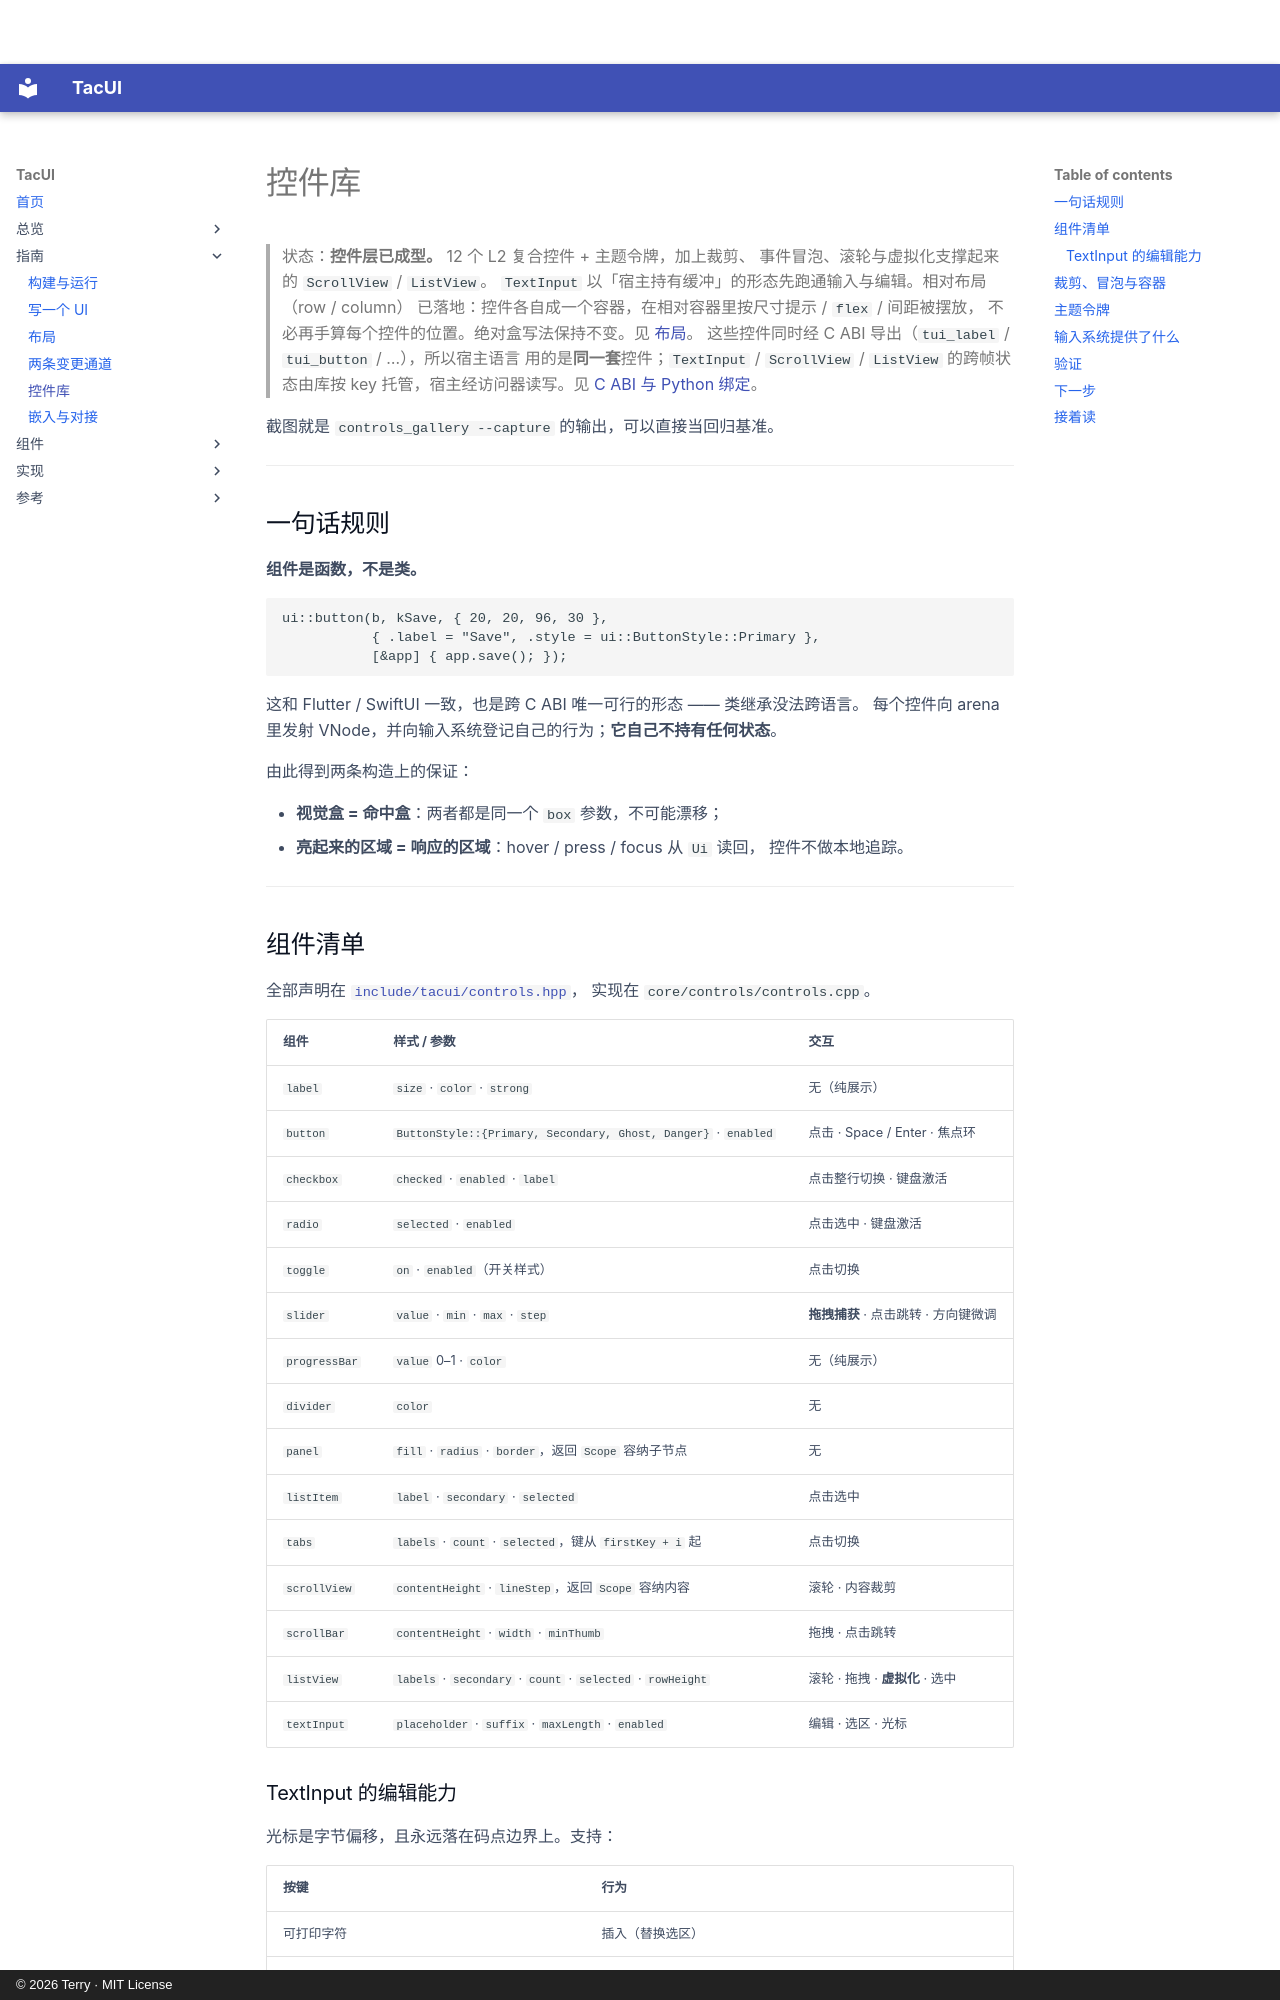

repository: terry-chao/TacUI · page: controls/index.html · generator: mkdocs · copyright: © 2026 Terry · MIT License

# 控件库

> 状态：**控件层已成型。** 12 个 L2 复合控件 + 主题令牌，加上裁剪、
> 事件冒泡、滚轮与虚拟化支撑起来的 `ScrollView` / `ListView`。
> `TextInput` 以「宿主持有缓冲」的形态先跑通输入与编辑。相对布局（row / column）
> 已落地：控件各自成一个容器，在相对容器里按尺寸提示 / `flex` / 间距被摆放，
> 不必再手算每个控件的位置。绝对盒写法保持不变。见 [布局](layout.md)。
> 这些控件同时经 C ABI 导出（`tui_label` / `tui_button` / …），所以宿主语言
> 用的是**同一套**控件；`TextInput` / `ScrollView` / `ListView` 的跨帧状态由库按 key
> 托管，宿主经访问器读写。见 [C ABI 与 Python 绑定](python.md)。

截图就是 `controls_gallery --capture` 的输出，可以直接当回归基准。

---

## 一句话规则

**组件是函数，不是类。**

```cpp
ui::button(b, kSave, { 20, 20, 96, 30 },
           { .label = "Save", .style = ui::ButtonStyle::Primary },
           [&app] { app.save(); });
```

这和 Flutter / SwiftUI 一致，也是跨 C ABI 唯一可行的形态 —— 类继承没法跨语言。
每个控件向 arena 里发射 VNode，并向输入系统登记自己的行为；**它自己不持有任何状态**。

由此得到两条构造上的保证：

* **视觉盒 = 命中盒**：两者都是同一个 `box` 参数，不可能漂移；
* **亮起来的区域 = 响应的区域**：hover / press / focus 从 `Ui` 读回，
  控件不做本地追踪。

---

## 组件清单

全部声明在 [`include/tacui/controls.hpp`](https://github.com/terry-chao/TacUI/blob/main/include/tacui/controls.hpp)，
实现在 `core/controls/controls.cpp`。

| 组件 | 样式 / 参数 | 交互 |
|------|------------|------|
| `label` | `size` · `color` · `strong` | 无（纯展示） |
| `button` | `ButtonStyle::{Primary, Secondary, Ghost, Danger}` · `enabled` | 点击 · Space / Enter · 焦点环 |
| `checkbox` | `checked` · `enabled` · `label` | 点击整行切换 · 键盘激活 |
| `radio` | `selected` · `enabled` | 点击选中 · 键盘激活 |
| `toggle` | `on` · `enabled`（开关样式） | 点击切换 |
| `slider` | `value` · `min` · `max` · `step` | **拖拽捕获** · 点击跳转 · 方向键微调 |
| `progressBar` | `value` 0–1 · `color` | 无（纯展示） |
| `divider` | `color` | 无 |
| `panel` | `fill` · `radius` · `border`，返回 `Scope` 容纳子节点 | 无 |
| `listItem` | `label` · `secondary` · `selected` | 点击选中 |
| `tabs` | `labels` · `count` · `selected`，键从 `firstKey + i` 起 | 点击切换 |
| `scrollView` | `contentHeight` · `lineStep`，返回 `Scope` 容纳内容 | 滚轮 · 内容裁剪 |
| `scrollBar` | `contentHeight` · `width` · `minThumb` | 拖拽 · 点击跳转 |
| `listView` | `labels` · `secondary` · `count` · `selected` · `rowHeight` | 滚轮 · 拖拽 · **虚拟化** · 选中 |
| `textInput` | `placeholder` · `suffix` · `maxLength` · `enabled` | 编辑 · 选区 · 光标 |
